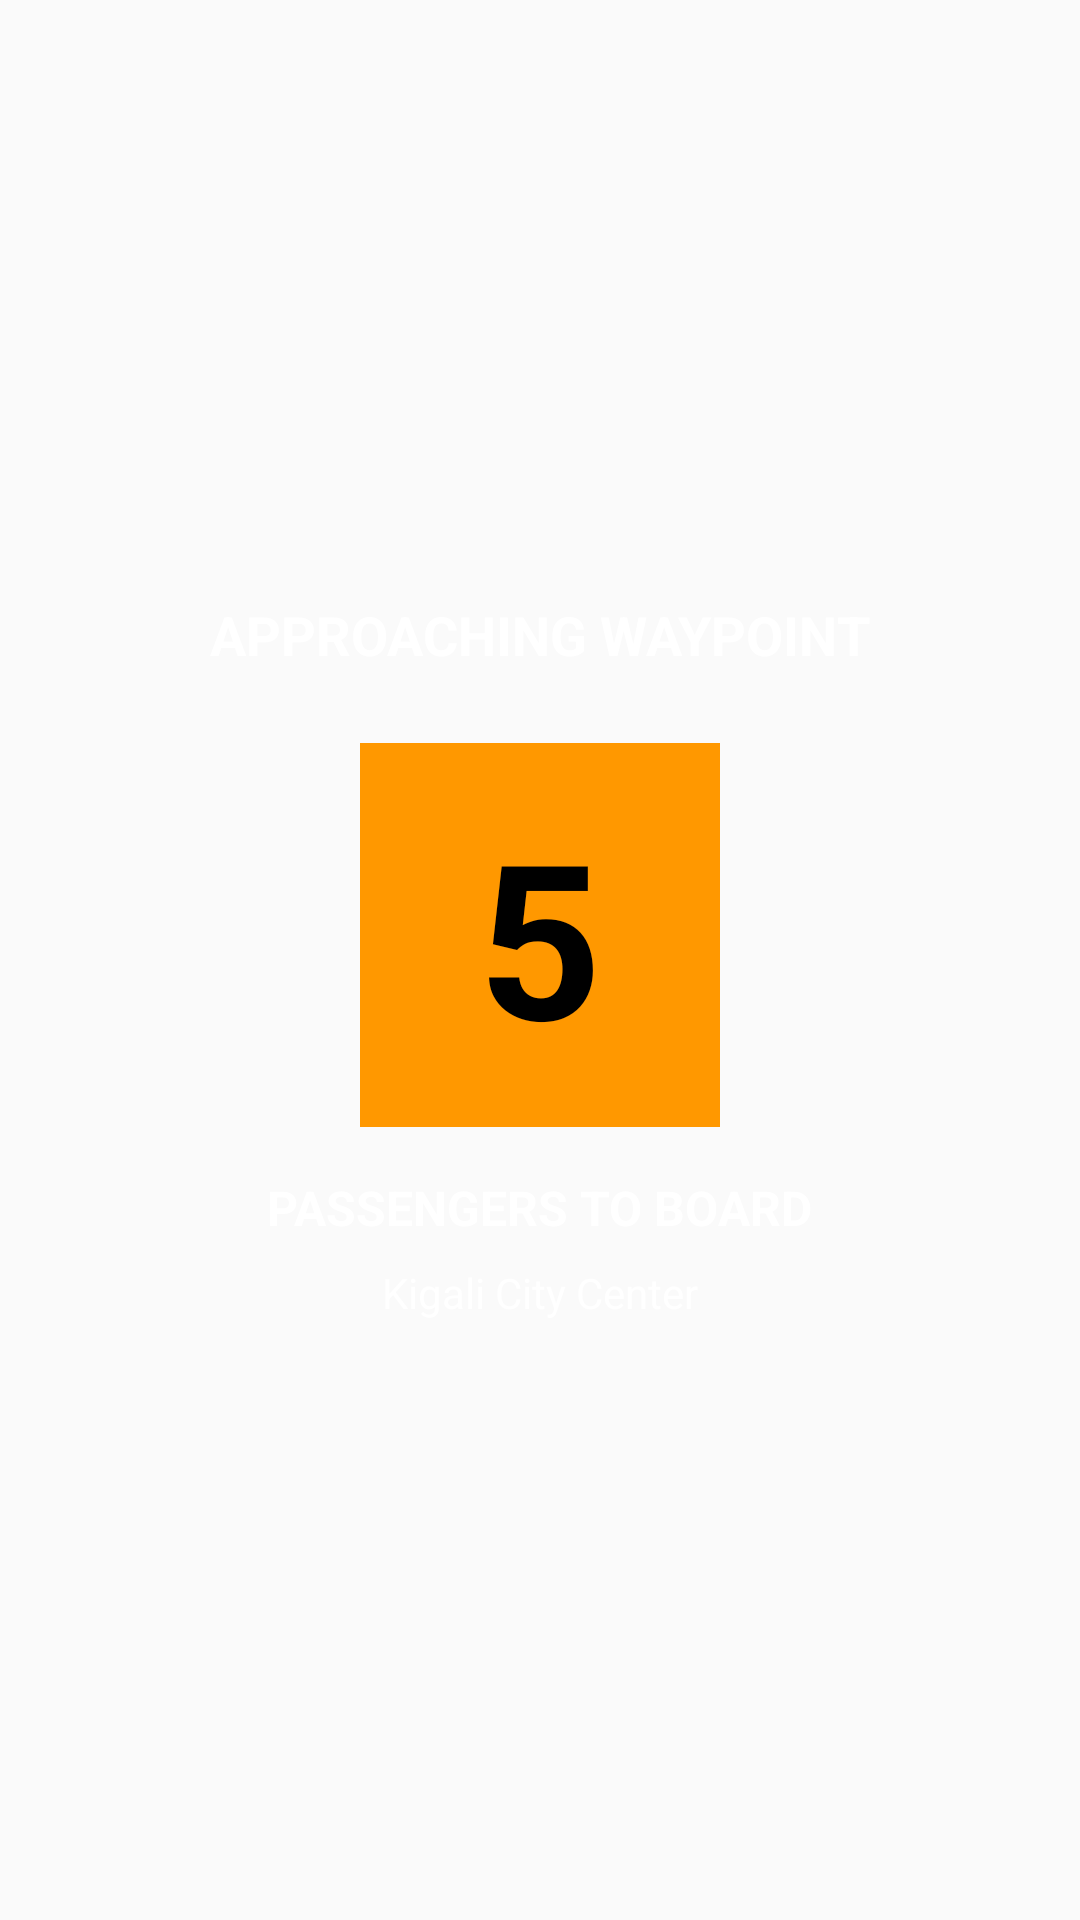

Write the Android layout XML for this screen, with the resource values it uses.
<!-- AndroidManifest.xml: application theme Theme.Validator -->
<!-- res/layout/dialog_passenger_notification.xml -->
<?xml version="1.0" encoding="utf-8"?>
<LinearLayout xmlns:android="http://schemas.android.com/apk/res/android"
    android:layout_width="match_parent"
    android:layout_height="wrap_content"
    android:orientation="vertical"
    android:padding="24dp"
    android:background="@android:color/transparent"
    android:gravity="center"
    android:elevation="8dp">

    
    <TextView
        android:id="@+id/notificationTitle"
        android:layout_width="wrap_content"
        android:layout_height="wrap_content"
        android:text="APPROACHING WAYPOINT"
        android:textSize="18sp"
        android:textStyle="bold"
        android:textColor="#FFFFFF"
        android:layout_marginBottom="8dp" />

        
    <TextView
        android:id="@+id/passengerCount"
        android:layout_width="wrap_content"
        android:layout_height="wrap_content"
        android:text="5"
        android:textSize="72sp"
        android:textStyle="bold"
        android:textColor="#000000"
        android:layout_marginVertical="16dp"
            android:background="#FF9800"
        android:padding="16dp"
        android:minWidth="120dp"
        android:gravity="center" />    
    <TextView
        android:id="@+id/notificationMessage"
        android:layout_width="wrap_content"
        android:layout_height="wrap_content"
        android:text="PASSENGERS TO BOARD"
        android:textSize="16sp"
        android:textStyle="bold"
        android:textColor="#FFFFFF"
        android:layout_marginBottom="8dp" />

    
    <TextView
        android:id="@+id/waypointName"
        android:layout_width="wrap_content"
        android:layout_height="wrap_content"
        android:text="Kigali City Center"
        android:textSize="14sp"
        android:textColor="#FFFFFF"
        android:alpha="0.9"
        android:maxLines="2"
        android:ellipsize="end"
        android:gravity="center" />

</LinearLayout>
<!-- resources referenced by this layout -->
<resources>
  <style name="Theme.Validator" parent="android:Theme.Material.Light.NoActionBar" />
</resources>
